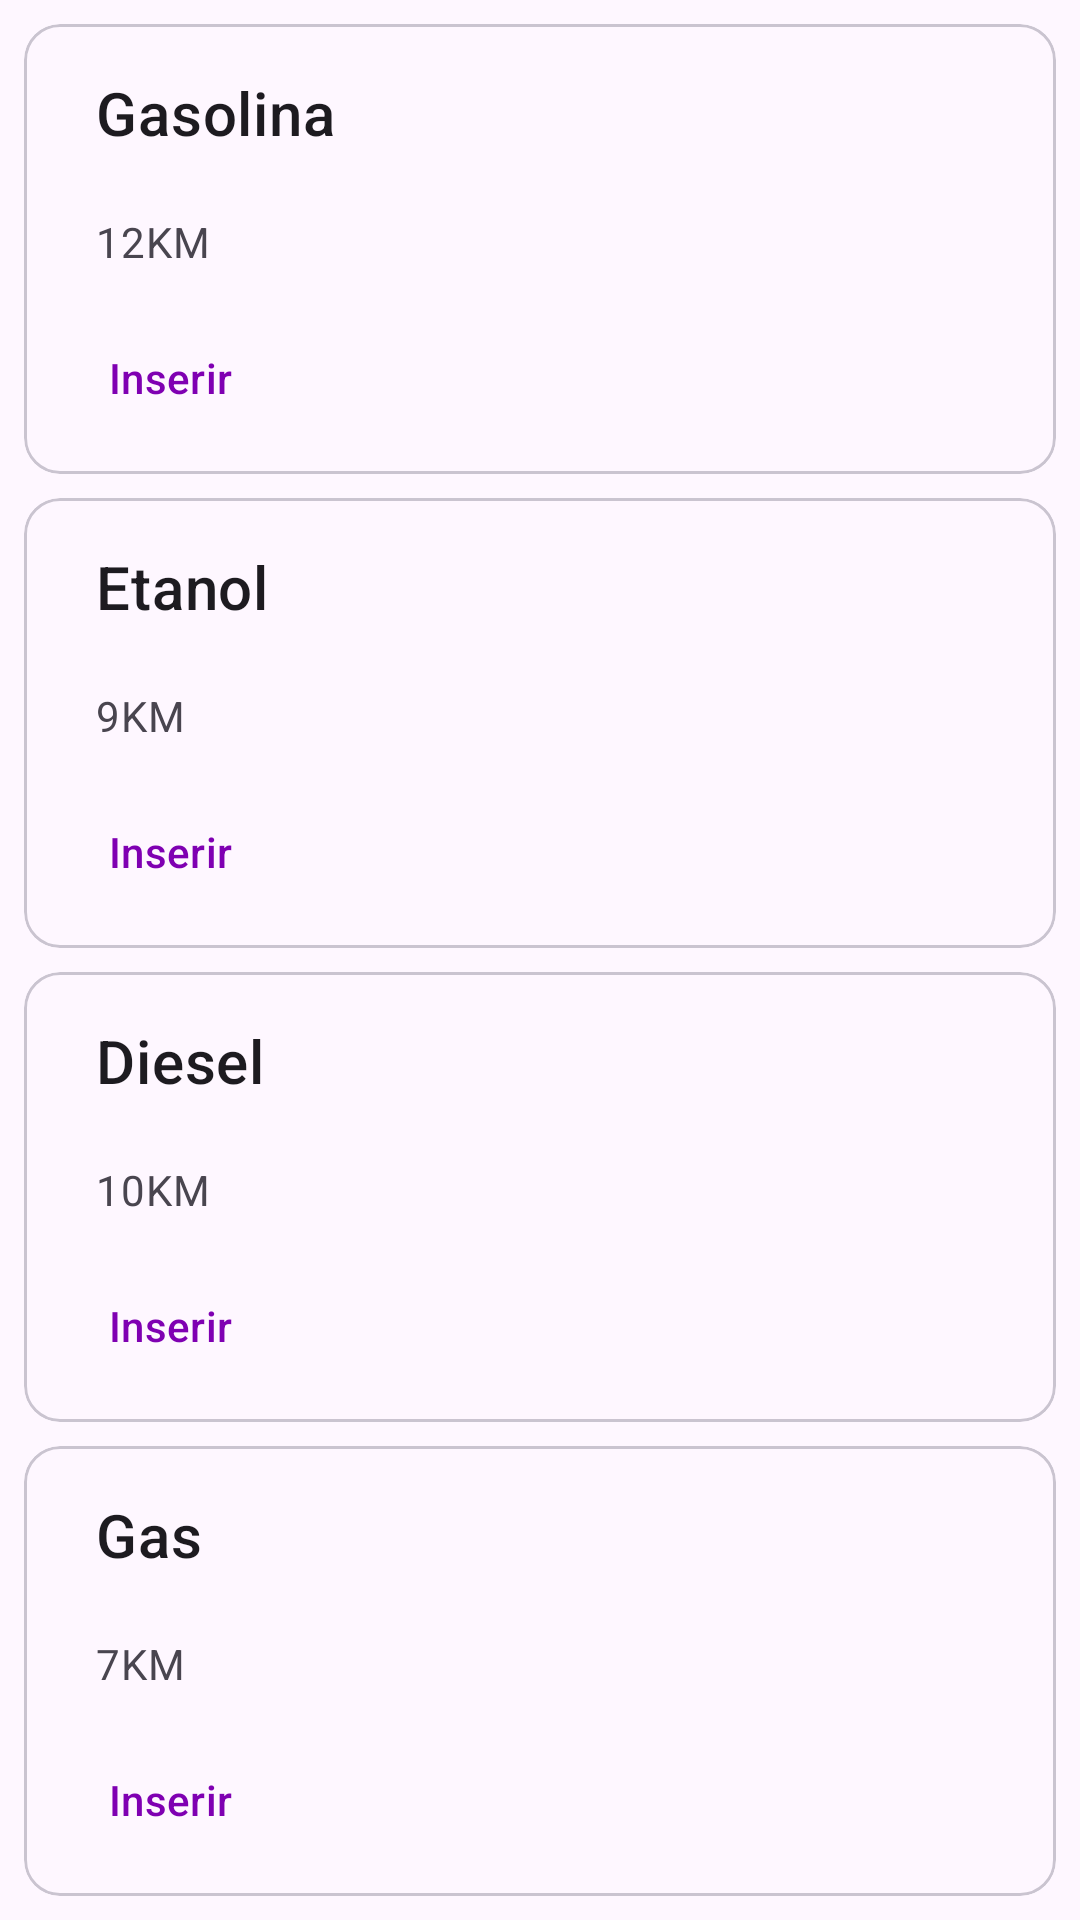

Android layout source for this screen:
<!-- AndroidManifest.xml: application theme Theme.AppCombustivel -->
<!-- res/layout/activity_lista_combustivel.xml -->
<?xml version="1.0" encoding="utf-8"?>
<androidx.constraintlayout.widget.ConstraintLayout xmlns:android="http://schemas.android.com/apk/res/android"
    xmlns:app="http://schemas.android.com/apk/res-auto"
    xmlns:tools="http://schemas.android.com/tools"
    android:id="@+id/main"
    android:layout_width="match_parent"
    android:layout_height="match_parent"
    tools:context=".ListaCombustivelActivity">

    <com.google.android.material.card.MaterialCardView
        android:id="@+id/card"
        android:layout_width="match_parent"
        android:layout_height="150dp"
        android:layout_margin="8dp"
        android:layout_marginStart="8dp"
        android:layout_marginTop="16dp"
        android:padding="20dp"
        app:layout_constraintStart_toStartOf="parent"
        app:layout_constraintTop_toTopOf="parent">

        <androidx.constraintlayout.widget.ConstraintLayout
            android:id="@+id/constraint"
            android:layout_width="match_parent"
            android:layout_height="match_parent">


            <com.google.android.material.button.MaterialButton
                style="?attr/borderlessButtonStyle"
                android:id="@+id/btInsertGasolina"
                android:layout_width="wrap_content"
                android:layout_height="wrap_content"
                android:layout_marginStart="16dp"
                android:layout_marginTop="12dp"
                android:paddingEnd="100dp"
                android:text="Inserir"
                app:layout_constraintStart_toStartOf="parent"
                app:layout_constraintTop_toBottomOf="@+id/tvGasolineVal" />

            <TextView
                android:id="@+id/vtGasolineTittle"
                android:layout_width="wrap_content"
                android:layout_height="wrap_content"
                android:layout_marginStart="24dp"
                android:layout_marginTop="16dp"
                android:text="Gasolina"
                android:textAppearance="?attr/textAppearanceHeadline6"
                app:layout_constraintStart_toStartOf="parent"
                app:layout_constraintTop_toTopOf="parent" />

            <TextView
                android:id="@+id/tvGasolineVal"
                android:layout_width="wrap_content"
                android:layout_height="wrap_content"
                android:layout_marginStart="24dp"
                android:layout_marginTop="20dp"
                android:text="12KM"
                android:textAppearance="?attr/textAppearanceBody2"
                android:textColor="?android:attr/textColorSecondary"
                app:layout_constraintStart_toStartOf="parent"
                app:layout_constraintTop_toBottomOf="@+id/vtGasolineTittle" />

            <ImageView
                android:id="@+id/imageView"
                android:layout_width="141dp"
                android:layout_height="116dp"
                android:layout_marginStart="140dp"
                android:layout_marginTop="16dp"
                app:layout_constraintStart_toEndOf="@+id/tvGasolineVal"
                app:layout_constraintTop_toTopOf="parent"
                app:srcCompat="@drawable/ic_gas" />

        </androidx.constraintlayout.widget.ConstraintLayout>
    </com.google.android.material.card.MaterialCardView>



    <com.google.android.material.card.MaterialCardView
        android:id="@+id/card2"
        android:layout_width="match_parent"
        android:layout_height="150dp"
        android:layout_margin="8dp"
        android:layout_marginStart="8dp"
        android:layout_marginTop="16dp"
        android:padding="20dp"
        app:layout_constraintStart_toStartOf="parent"
        app:layout_constraintTop_toBottomOf="@+id/card">

        <androidx.constraintlayout.widget.ConstraintLayout
            android:id="@+id/constraintCard2"
            android:layout_width="match_parent"
            android:layout_height="match_parent">


            <com.google.android.material.button.MaterialButton
                style="?attr/borderlessButtonStyle"
                android:id="@+id/btInsertEtanol"
                android:layout_width="wrap_content"
                android:layout_height="wrap_content"
                android:layout_marginStart="16dp"
                android:layout_marginTop="12dp"
                android:paddingEnd="100dp"
                android:text="Inserir"
                app:layout_constraintStart_toStartOf="parent"
                app:layout_constraintTop_toBottomOf="@+id/tvEtanolVal" />

            <TextView
                android:id="@+id/vtEtanolTittle"
                android:layout_width="wrap_content"
                android:layout_height="wrap_content"
                android:layout_marginStart="24dp"
                android:layout_marginTop="16dp"
                android:text="Etanol"
                android:textAppearance="?attr/textAppearanceHeadline6"
                app:layout_constraintStart_toStartOf="parent"
                app:layout_constraintTop_toTopOf="parent" />

            <TextView
                android:id="@+id/tvEtanolVal"
                android:layout_width="wrap_content"
                android:layout_height="wrap_content"
                android:layout_marginStart="24dp"
                android:layout_marginTop="20dp"
                android:text="9KM"
                android:textAppearance="?attr/textAppearanceBody2"
                android:textColor="?android:attr/textColorSecondary"
                app:layout_constraintStart_toStartOf="parent"
                app:layout_constraintTop_toBottomOf="@+id/vtEtanolTittle" />

            <ImageView
                android:layout_width="141dp"
                android:layout_height="116dp"
                android:layout_marginStart="148dp"
                android:layout_marginTop="16dp"
                app:layout_constraintStart_toEndOf="@+id/tvEtanolVal"
                app:layout_constraintTop_toTopOf="parent"
                app:srcCompat="@drawable/ic_gas" />

        </androidx.constraintlayout.widget.ConstraintLayout>
    </com.google.android.material.card.MaterialCardView>



    <com.google.android.material.card.MaterialCardView
        android:id="@+id/card3"
        android:layout_width="match_parent"
        android:layout_height="150dp"
        android:layout_margin="8dp"
        android:layout_marginStart="8dp"
        android:layout_marginTop="16dp"
        android:padding="20dp"
        app:layout_constraintStart_toStartOf="parent"
        app:layout_constraintTop_toBottomOf="@+id/card2">

        <androidx.constraintlayout.widget.ConstraintLayout
            android:id="@+id/constraintCard3"
            android:layout_width="match_parent"
            android:layout_height="match_parent">


            <com.google.android.material.button.MaterialButton
                style="?attr/borderlessButtonStyle"
                android:id="@+id/btInsertDiesel"
                android:layout_width="wrap_content"
                android:layout_height="wrap_content"
                android:layout_marginStart="16dp"
                android:layout_marginTop="12dp"
                android:paddingEnd="100dp"
                android:text="Inserir"
                app:layout_constraintStart_toStartOf="parent"
                app:layout_constraintTop_toBottomOf="@+id/tvDieselVal" />

            <TextView
                android:id="@+id/vtDieselTittle"
                android:layout_width="wrap_content"
                android:layout_height="wrap_content"
                android:layout_marginStart="24dp"
                android:layout_marginTop="16dp"
                android:text="Diesel"
                android:textAppearance="?attr/textAppearanceHeadline6"
                app:layout_constraintStart_toStartOf="parent"
                app:layout_constraintTop_toTopOf="parent" />

            <TextView
                android:id="@+id/tvDieselVal"
                android:layout_width="wrap_content"
                android:layout_height="wrap_content"
                android:layout_marginStart="24dp"
                android:layout_marginTop="20dp"
                android:text="10KM"
                android:textAppearance="?attr/textAppearanceBody2"
                android:textColor="?android:attr/textColorSecondary"
                app:layout_constraintStart_toStartOf="parent"
                app:layout_constraintTop_toBottomOf="@+id/vtDieselTittle" />

            <ImageView
                android:layout_width="141dp"
                android:layout_height="116dp"
                android:layout_marginStart="144dp"
                android:layout_marginTop="16dp"
                app:layout_constraintStart_toEndOf="@+id/tvDieselVal"
                app:layout_constraintTop_toTopOf="parent"
                app:srcCompat="@drawable/ic_gas" />

        </androidx.constraintlayout.widget.ConstraintLayout>
    </com.google.android.material.card.MaterialCardView>



    <com.google.android.material.card.MaterialCardView
        android:id="@+id/card4"
        android:layout_width="match_parent"
        android:layout_height="150dp"
        android:layout_margin="8dp"
        android:layout_marginStart="8dp"
        android:layout_marginTop="16dp"
        android:padding="20dp"
        app:layout_constraintStart_toStartOf="parent"
        app:layout_constraintTop_toBottomOf="@+id/card3">

        <androidx.constraintlayout.widget.ConstraintLayout
            android:id="@+id/constraintCard4"
            android:layout_width="match_parent"
            android:layout_height="match_parent">


            <com.google.android.material.button.MaterialButton
                style="?attr/borderlessButtonStyle"
                android:id="@+id/btInsertGas"
                android:layout_width="wrap_content"
                android:layout_height="wrap_content"
                android:layout_marginStart="16dp"
                android:layout_marginTop="12dp"
                android:paddingEnd="100dp"
                android:text="Inserir"
                app:layout_constraintStart_toStartOf="parent"
                app:layout_constraintTop_toBottomOf="@+id/tvGasVal" />

            <TextView
                android:id="@+id/vtGasTittle"
                android:layout_width="wrap_content"
                android:layout_height="wrap_content"
                android:layout_marginStart="24dp"
                android:layout_marginTop="16dp"
                android:text="Gas"
                android:textAppearance="?attr/textAppearanceHeadline6"
                app:layout_constraintStart_toStartOf="parent"
                app:layout_constraintTop_toTopOf="parent" />

            <TextView
                android:id="@+id/tvGasVal"
                android:layout_width="wrap_content"
                android:layout_height="wrap_content"
                android:layout_marginStart="24dp"
                android:layout_marginTop="20dp"
                android:text="7KM"
                android:textAppearance="?attr/textAppearanceBody2"
                android:textColor="?android:attr/textColorSecondary"
                app:layout_constraintStart_toStartOf="parent"
                app:layout_constraintTop_toBottomOf="@+id/vtGasTittle" />

            <ImageView
                android:layout_width="141dp"
                android:layout_height="116dp"
                android:layout_marginStart="152dp"
                android:layout_marginTop="16dp"
                app:layout_constraintStart_toEndOf="@+id/tvGasVal"
                app:layout_constraintTop_toTopOf="parent"
                app:srcCompat="@drawable/ic_gas" />

        </androidx.constraintlayout.widget.ConstraintLayout>
    </com.google.android.material.card.MaterialCardView>

</androidx.constraintlayout.widget.ConstraintLayout>
<!-- resources referenced by this layout -->
<resources>
  <style name="Theme.AppCombustivel" parent="Base.Theme.AppCombustivel" />
  <style name="Base.Theme.AppCombustivel" parent="Theme.Material3.DayNight.NoActionBar">
          <item name="colorPrimary">@color/purple </item>
          <item name="colorPrimaryVariant">@color/purple_second</item>
          <item name="colorOnPrimary">@color/white</item>
  
          <item name="colorSecondary">@color/grenn</item>
          <item name="colorSecondaryVariant">@color/grenn_second</item>
          <item name="colorOnSecondary">@color/black</item>
      </style>
  <color name="purple">#7f00b2</color>
  <color name="purple_second">#8e22bb</color>
  <color name="white">#FFFFFFFF</color>
  <color name="grenn">#77dd77</color>
  <color name="grenn_second">#a9e9a4</color>
  <color name="black">#FF000000</color>
</resources>
